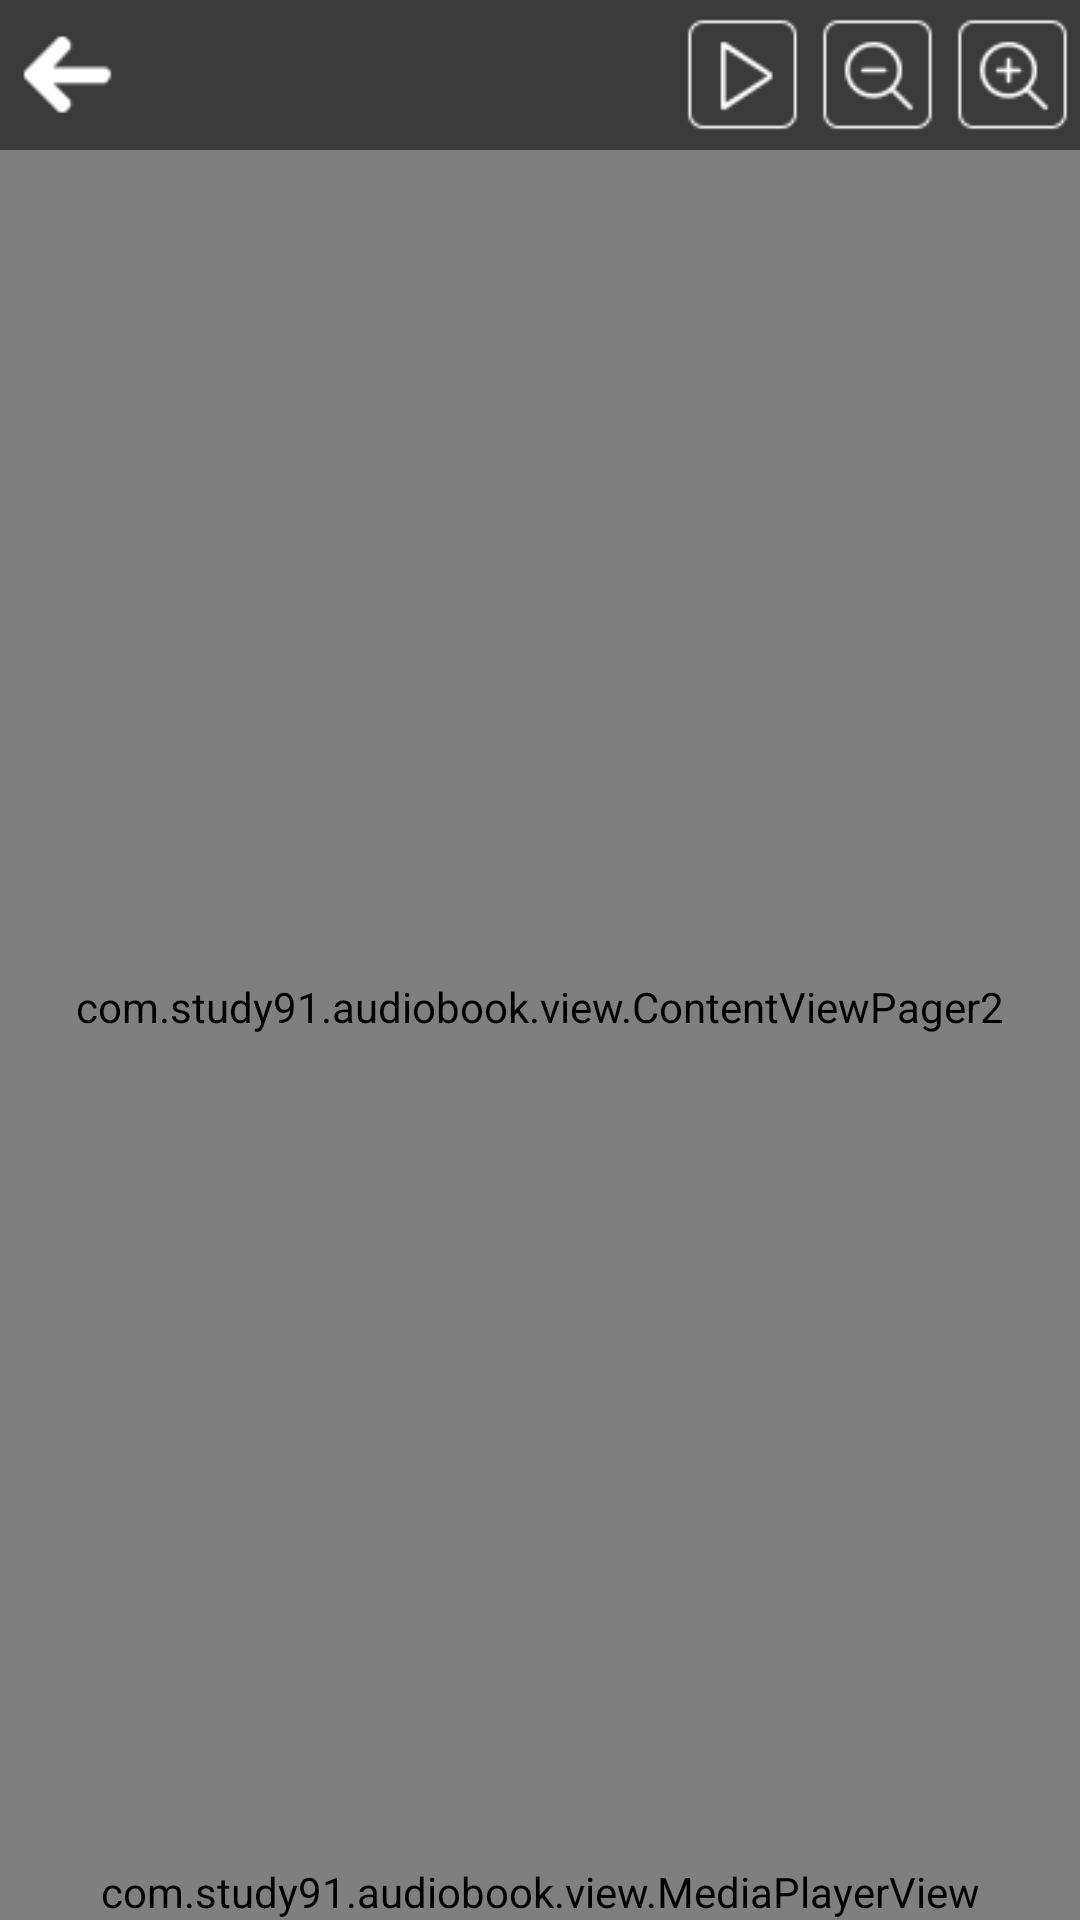

Android layout source for this screen:
<!-- AndroidManifest.xml: application theme AppTheme -->
<!-- res/layout/activity_content2.xml -->
<?xml version="1.0" encoding="utf-8"?>
<RelativeLayout
    xmlns:android="http://schemas.android.com/apk/res/android"
    android:layout_width="match_parent"
    android:layout_height="match_parent">

    
    <com.example.audiobook.view.CoverImageView
        android:layout_above="@+id/adLayout"
        android:layout_width="match_parent"
        android:layout_height="match_parent" />

    
    <RelativeLayout
        android:id="@+id/topLayout"
        android:layout_width="match_parent"
        android:layout_height="@dimen/activity_top_height"
        android:background="@drawable/toolbar_background" >
        
        <Button
            android:id="@+id/backButton"
            android:layout_width="@dimen/button_width"
            android:layout_height="@dimen/button_height"
            android:layout_centerVertical="true"
            android:background="@drawable/button_back" />

        
        <LinearLayout
            android:layout_width="wrap_content"
            android:layout_height="match_parent"
            android:gravity="center_vertical"
            android:layout_alignParentRight="true"
            android:orientation="horizontal">

            
            <Button
                android:id="@+id/playButton"
                android:layout_width="@dimen/button_width"
                android:layout_height="@dimen/button_height"
                android:background="@drawable/button_play"/>

            
            <Button
                android:id="@+id/smallFontButton"
                android:layout_width="@dimen/button_width"
                android:layout_height="@dimen/button_width"
                android:background="@drawable/button_font_small" />

            
            <Button
                android:id="@+id/largeFontButton"
                android:layout_width="@dimen/button_width"
                android:layout_height="@dimen/button_width"
                android:background="@drawable/button_font_large" />
        </LinearLayout>
    </RelativeLayout>

    
    <com.example.audiobook.view.ContentViewPager2
        android:id="@+id/contentViewPager"
        android:layout_below="@+id/topLayout"
        android:layout_above="@+id/mediaPlayerView"
        android:layout_width="match_parent"
        android:layout_height="match_parent"
        android:background="@color/layout_transparent" />

    
    <com.example.audiobook.view.MediaPlayerView
        android:id="@+id/mediaPlayerView"
        android:layout_above="@+id/adLayout"
        android:layout_width="match_parent"
        android:layout_height="wrap_content"/>

    
    <RelativeLayout
        android:id="@+id/adLayout"
        android:layout_width="match_parent"
        android:layout_height="wrap_content"
        android:layout_alignParentBottom="true">
        
        
            
            
            
    </RelativeLayout>
</RelativeLayout>
<!-- resources referenced by this layout -->
<resources>
  <color name="layout_transparent">#EEFFFFFF</color>
  <dimen name="activity_top_height">50dp</dimen>
  <dimen name="button_height">45dp</dimen>
  <dimen name="button_width">45dp</dimen>
  <!-- drawable button_back (drawable) -->
  <?xml version="1.0" encoding="utf-8"?>
  <selector xmlns:android="http://schemas.android.com/apk/res/android" >
      
      <item
          android:state_pressed="false"
          android:drawable="@mipmap/button_back_normal"/>
      
      <item
          android:state_pressed="true"
          android:drawable="@mipmap/button_back_pressed"/>
  </selector>
  <!-- drawable button_font_large (drawable) -->
  <?xml version="1.0" encoding="utf-8"?>
  <selector xmlns:android="http://schemas.android.com/apk/res/android" >
      
      <item
          android:state_pressed="false"
          android:drawable="@mipmap/button_font_large_normal"/>
      
      <item
          android:state_pressed="true"
          android:drawable="@mipmap/button_font_large_pressed"/>
  </selector>
  <!-- drawable button_font_small (drawable) -->
  <?xml version="1.0" encoding="utf-8"?>
  <selector xmlns:android="http://schemas.android.com/apk/res/android" >
      
      <item
          android:state_pressed="false"
          android:drawable="@mipmap/button_font_small_normal"/>
      
      <item
          android:state_pressed="true"
          android:drawable="@mipmap/button_font_small_pressed"/>
  </selector>
  <!-- drawable button_play (drawable) -->
  <?xml version="1.0" encoding="utf-8"?>
  <selector xmlns:android="http://schemas.android.com/apk/res/android" >
      
      <item
          android:state_pressed="false"
          android:drawable="@mipmap/button_play_normal"/>
      
      <item
          android:state_pressed="true"
          android:drawable="@mipmap/button_play_pressed"/>
  </selector>
  <!-- drawable toolbar_background (drawable) -->
  <?xml version="1.0" encoding="utf-8"?>
  <bitmap
      xmlns:android="http://schemas.android.com/apk/res/android"
      android:src="@mipmap/toolbar_background"
      android:tileMode="repeat" />
  <style name="AppTheme" parent="@android:style/Theme.Light.NoTitleBar">
          
          <item name="colorPrimary">@color/colorPrimary</item>
          <item name="colorPrimaryDark">@color/colorPrimaryDark</item>
          <item name="colorAccent">@color/colorAccent</item>
      </style>
  <color name="colorPrimary">#3F51B5</color>
  <color name="colorPrimaryDark">#303F9F</color>
  <color name="colorAccent">#FF4081</color>
</resources>
